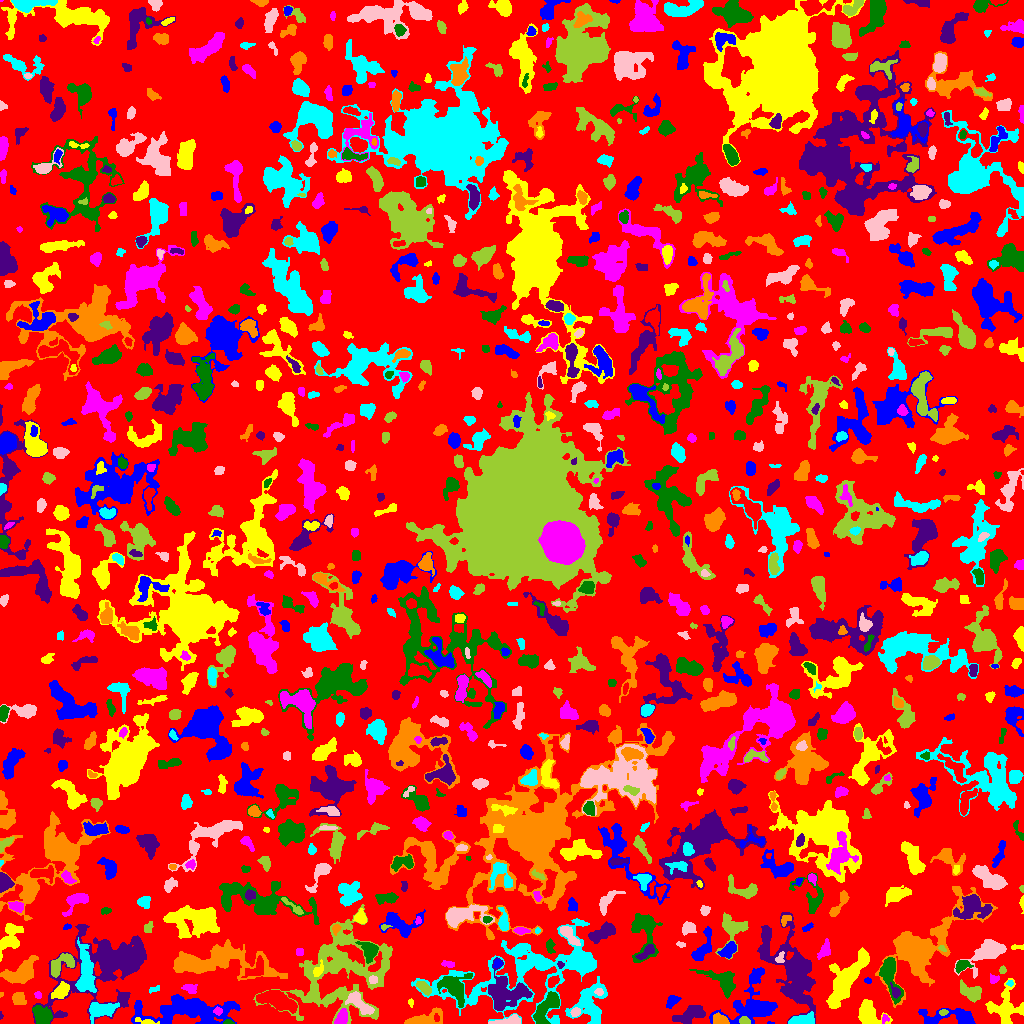

Values plotted in this chart, from the file beside it:
ID, X, Y, A, B, theta, total_flux, mu_max, mu_median, mu_mean, R_fwhm, R_e, R10, R90, x_start, x_end, y_start, y_end, area, greylevel
0, 514.8, 501.6, 299.2, 290.9, -0.7565, 948885, 9.0, 1.0, 1.376, 48.08, 215.9, 82.54, 354.1, 0, 1023, 0, 1023, 689797, 1.376
1, 770.2, 0.5476, 1.884, 0.6498, -0.07163, 42.0, 5.0, 2.0, 2.211, 1.493, 1.262, 0.0, 1.954, 767, 774, 0, 2, 19, 5.211
2, 146, 1.812, 5.999, 1.23, -0.1604, 276.0, 6.0, 2.0, 2.875, 3.868, 2.764, 1.128, 4.618, 135, 159, 0, 6, 96, 9.875
3, 884.8, 5.129, 2.359, 1.799, 1.449, 124.0, 4.0, 2.0, 2.255, 3.656, 2.394, 0.9772, 3.613, 882, 889, 0, 9, 55, 7.255
4, 228.3, 1.068, 2.349, 1.056, -0.02682, 220.0, 12.0, 4.0, 4.889, 2.257, 1.871, 0.5642, 3.038, 223, 234, 0, 4, 45, 10.89
5, 0.4444, 8.389, 1.573, 0.5864, -1.489, 18.0, 3.0, 1.0, 0.75, 1.128, 0.9772, 0.0, 1.871, 0, 3, 4, 12, 24, 4.75
6, 425.2, 4.149, 9.884, 3.296, 0.2217, 2134, 18.0, 6.0, 6.258, 4.82, 5.698, 2.111, 8.938, 404, 442, 0, 16, 341, 8.258
7, 800.6, 3.338, 6.607, 2.318, 0.1547, 772.0, 8.0, 3.0, 3.313, 5.863, 4.72, 1.784, 7.247, 788, 814, 0, 12, 233, 8.313
8, 508.5, 2.553, 8.048, 1.882, 0.1114, 456.0, 5.0, 2.0, 2.478, 4.983, 4.26, 1.693, 6.652, 488, 520, 0, 9, 184, 6.478
9, 744.4, 2.541, 2.456, 1.674, -0.1194, 183.0, 5.0, 3.0, 2.316, 3.568, 2.646, 0.9772, 3.989, 739, 750, 0, 7, 79, 10.32
10, 436.5, 5.361, 1.893, 1.31, -1.403, 83.0, 4.0, 2.0, 1.886, 2.877, 1.954, 0.7979, 3.09, 434, 439, 2, 10, 44, 11.89
11, 955, 6.532, 15.32, 3.975, -0.08489, 1496, 8.0, 2.0, 2.894, 6.58, 6.077, 2.394, 10.76, 918, 975, 0, 15, 517, 5.894
12, 1005, 16.9, 9.742, 8.124, 1.444, 2082, 7.0, 3.0, 3.315, 9.253, 8.349, 3.29, 12.69, 985, 1023, 0, 45, 628, 5.315
13, 341.8, 5.489, 4.164, 2.451, 1.118, 652.0, 8.0, 4.0, 3.976, 5.441, 3.989, 1.693, 6.05, 334, 347, 0, 15, 164, 9.976
14, 546.7, 16.22, 9.842, 3.97, 0.9331, 1859, 9.0, 4.0, 4.187, 7.442, 6.699, 2.646, 10.43, 533, 559, 0, 32, 444, 9.187
15, 690.8, 9.229, 8.186, 3.542, 0.4129, 1515, 10.0, 4.0, 4.019, 6.604, 6.155, 2.326, 9.458, 672, 705, 0, 18, 377, 7.019
16, 720.1, 3.227, 3.671, 2.39, -0.2569, 984.0, 14.0, 7.0, 6.74, 4.918, 3.613, 1.493, 5.67, 713, 729, 0, 11, 146, 12.74
17, 590.2, 19.8, 10.58, 7.856, 1.381, 3560, 12.0, 4.0, 4.721, 9.39, 8.444, 3.338, 13.33, 565, 607, 0, 47, 754, 7.721
18, 575.5, 11.39, 2.331, 1.966, 0.81, 288.0, 7.0, 3.0, 3.556, 3.568, 2.764, 1.128, 4.26, 570, 580, 7, 16, 81, 10.56
19, 943, 10.97, 2.175, 1.4, 0.2672, 78.0, 3.0, 1.0, 1.5, 2.821, 2.185, 0.7979, 3.478, 939, 948, 8, 14, 52, 7.5
20, 276.9, 23.25, 9.368, 3.743, -0.3588, 2462, 11.0, 4.0, 4.342, 7.527, 7.092, 2.764, 11.31, 256, 297, 10, 33, 567, 8.342
21, 672.2, 22.4, 3.707, 2.329, 0.7307, 374.0, 6.0, 3.0, 2.812, 4.886, 3.656, 1.382, 5.67, 666, 681, 15, 28, 133, 5.812
22, 868.8, 9.413, 6.689, 4.547, -0.928, 1880, 11.0, 4.0, 4.332, 6.933, 5.971, 2.394, 9.541, 858, 892, 0, 24, 434, 7.332
23, 217.7, 12.43, 2.003, 1.871, -0.5508, 162.0, 5.0, 2.0, 2.492, 3.09, 2.459, 0.9772, 3.827, 213, 222, 8, 17, 65, 10.49
24, 42.24, 7.008, 4.997, 3.646, -0.8166, 1045, 8.0, 3.0, 3.495, 6.433, 5.078, 2.034, 8.195, 32, 52, 0, 18, 299, 8.495
25, 793.1, 52.21, 21.34, 9.371, -1.176, 8516, 14.0, 3.0, 4.235, 11.04, 12.88, 4.787, 22.22, 757, 815, 0, 111, 2011, 6.235
26, 18.53, 25.46, 3.418, 3.012, -0.832, 337.0, 5.0, 2.0, 2.106, 3.827, 3.827, 1.382, 6.232, 12, 26, 19, 31, 160, 6.106
27, 100.8, 13.49, 7.337, 3.717, 0.1898, 1630, 10.0, 4.0, 4.441, 7.203, 6.103, 2.326, 9.491, 89, 119, 0, 21, 367, 8.441
28, 359.6, 20.01, 7.857, 2.808, -0.716, 481.0, 5.0, 1.0, 1.542, 4.26, 5.262, 2.034, 8.195, 345, 374, 9, 32, 312, 6.542
29, 341.1, 53.95, 25.45, 20.28, 0.6536, 7513, 10.0, 2.0, 2.207, 10.08, 16.4, 5.67, 27.93, 253, 392, 0, 119, 3404, 5.207
30, 645.3, 23.15, 8.179, 2.067, 1.286, 531.0, 7.0, 2.0, 2.381, 4.029, 4.297, 1.596, 6.933, 639, 654, 10, 39, 223, 5.381
31, 186.9, 13.34, 24.65, 6.624, 0.01355, 6659, 13.0, 4.0, 4.304, 9.027, 12.28, 4.583, 19.38, 131, 240, 0, 29, 1547, 7.304
32, 411, 20.72, 2.205, 1.226, -1.517, 74.0, 4.0, 2.0, 1.762, 2.646, 1.871, 0.5642, 3.09, 408, 413, 16, 25, 42, 4.762
33, 37.71, 28.73, 1.878, 1.707, -0.9475, 98.0, 4.0, 2.0, 1.96, 3.338, 2.257, 0.7979, 3.478, 34, 41, 25, 32, 50, 5.96
34, 889.6, 49.93, 11.39, 3.906, -1.329, 1649, 11.0, 3.0, 3.577, 5.352, 6.308, 2.326, 10.37, 879, 903, 19, 66, 461, 8.577
35, 520.4, 32.78, 2.776, 2.095, 0.02456, 227.0, 7.0, 2.0, 2.34, 2.646, 2.706, 0.9772, 4.442, 515, 527, 27, 38, 97, 10.34
36, 0.931, 29.79, 1.187, 0.9055, 1.214, 29.0, 4.0, 1.0, 1.45, 1.693, 1.128, 0.0, 1.954, 0, 3, 26, 31, 20, 5.45
37, 153.8, 33.8, 3.007, 1.457, 0.378, 86.0, 3.0, 1.0, 1.41, 2.585, 2.394, 0.7979, 3.989, 149, 159, 30, 38, 61, 4.41
38, 599, 31.68, 1.846, 1.592, -0.5975, 128.0, 6.0, 2.0, 2.169, 2.821, 2.185, 0.7979, 3.432, 594, 603, 28, 35, 59, 13.17
39, 971.3, 31.15, 6.075, 3.56, -0.4712, 1375, 10.0, 5.0, 4.725, 6.817, 5.499, 2.185, 8.5, 960, 981, 21, 44, 291, 6.725
40, 393.5, 36.8, 3.778, 1.538, 0.6719, 149.0, 6.0, 1.0, 1.733, 2.111, 2.646, 0.7979, 4.549, 386, 399, 31, 42, 86, 4.733
41, 752.8, 18.51, 14.33, 11.28, 0.6399, 4304, 13.0, 3.0, 4.041, 7.291, 9.608, 3.478, 16.15, 709, 777, 0, 56, 1065, 6.041
42, 60.94, 32.06, 4.543, 2.834, 0.7575, 890.0, 10.0, 4.0, 4.045, 5.293, 4.442, 1.693, 7.069, 51, 69, 25, 42, 220, 10.05
43, 189.5, 34.54, 3.805, 2.221, -0.3382, 233.0, 5.0, 2.0, 1.926, 3.29, 3.241, 1.262, 5.412, 181, 197, 30, 39, 121, 4.926
44, 723.5, 43.19, 8.215, 4.747, -0.5205, 1571, 12.0, 2.0, 3.468, 5.585, 5.67, 2.111, 9.934, 689, 735, 25, 54, 453, 6.468
45, 895.8, 31.23, 2.671, 1.929, -1.06, 141.0, 4.0, 1.0, 1.484, 3.613, 2.585, 0.9772, 4.297, 890, 900, 25, 41, 95, 10.48
46, 925.8, 76.36, 27.97, 11.6, 0.8366, 7978, 15.0, 3.0, 3.597, 7.611, 13.73, 4.787, 23.21, 875, 997, 16, 137, 2218, 6.597
47, 1010, 40.59, 1.498, 1.157, -0.3015, 68.0, 5.0, 1.0, 1.7, 1.871, 1.596, 0.5642, 2.706, 1006, 1013, 37, 43, 40, 7.7
48, 372.8, 43.53, 2.044, 1.881, 0.1297, 137.0, 4.0, 2.0, 2.015, 3.568, 2.523, 0.9772, 4.029, 369, 377, 40, 48, 68, 9.015
49, 424.2, 35.6, 4.227, 2.045, -0.7001, 325.0, 5.0, 2.0, 2.167, 4.442, 3.7, 1.382, 5.67, 416, 431, 28, 42, 150, 8.167
50, 552.4, 41.8, 2.901, 2.107, 0.7461, 375.0, 9.0, 3.0, 3.378, 3.432, 3.09, 1.128, 4.951, 548, 559, 36, 48, 111, 10.38
51, 867.6, 42.93, 1.936, 1.275, -0.1304, 69.0, 3.0, 2.0, 1.605, 2.646, 2.034, 0.7979, 3.192, 864, 871, 40, 46, 43, 6.605
52, 318, 52.83, 3.712, 2.015, 1.031, 330.0, 6.0, 3.0, 3.028, 4.406, 3.192, 1.262, 5.015, 313, 323, 47, 64, 109, 10.03
53, 994.1, 44.39, 2.415, 2.097, 0.2018, 278.0, 6.0, 3.0, 3.61, 4.029, 2.764, 1.128, 4.334, 990, 999, 40, 50, 77, 5.61
54, 454.8, 36.58, 7.549, 6.485, -0.7536, 2072, 14.0, 3.0, 3.954, 4.583, 6.933, 2.326, 11.47, 437, 472, 16, 50, 524, 7.954
55, 501.7, 29.14, 8.9, 8.134, -1.403, 2851, 12.0, 3.0, 3.573, 7.225, 7.653, 2.877, 13.45, 488, 532, 13, 66, 798, 8.573
56, 21.36, 50.95, 9.716, 4.99, 0.5377, 2082, 8.0, 4.0, 3.863, 9.424, 7.506, 2.985, 11.64, 0, 38, 40, 68, 539, 6.863
57, 527.1, 49.65, 49.7, 18.75, 0.2489, 12160, 9.0, 4.0, 3.795, 15.57, 19.9, 7.674, 29.36, 411, 596, 0, 105, 3204, 4.795
58, 988, 72.28, 10.03, 4.705, 0.5876, 3159, 18.0, 4.0, 5.274, 5.809, 6.676, 2.459, 11.49, 954, 1006, 45, 84, 599, 7.274
59, 1002, 53.49, 1.937, 1.623, 1.526, 108.0, 4.0, 2.0, 2.077, 3.385, 2.257, 0.7979, 3.478, 999, 1006, 50, 58, 52, 6.077
... 955 more rows
